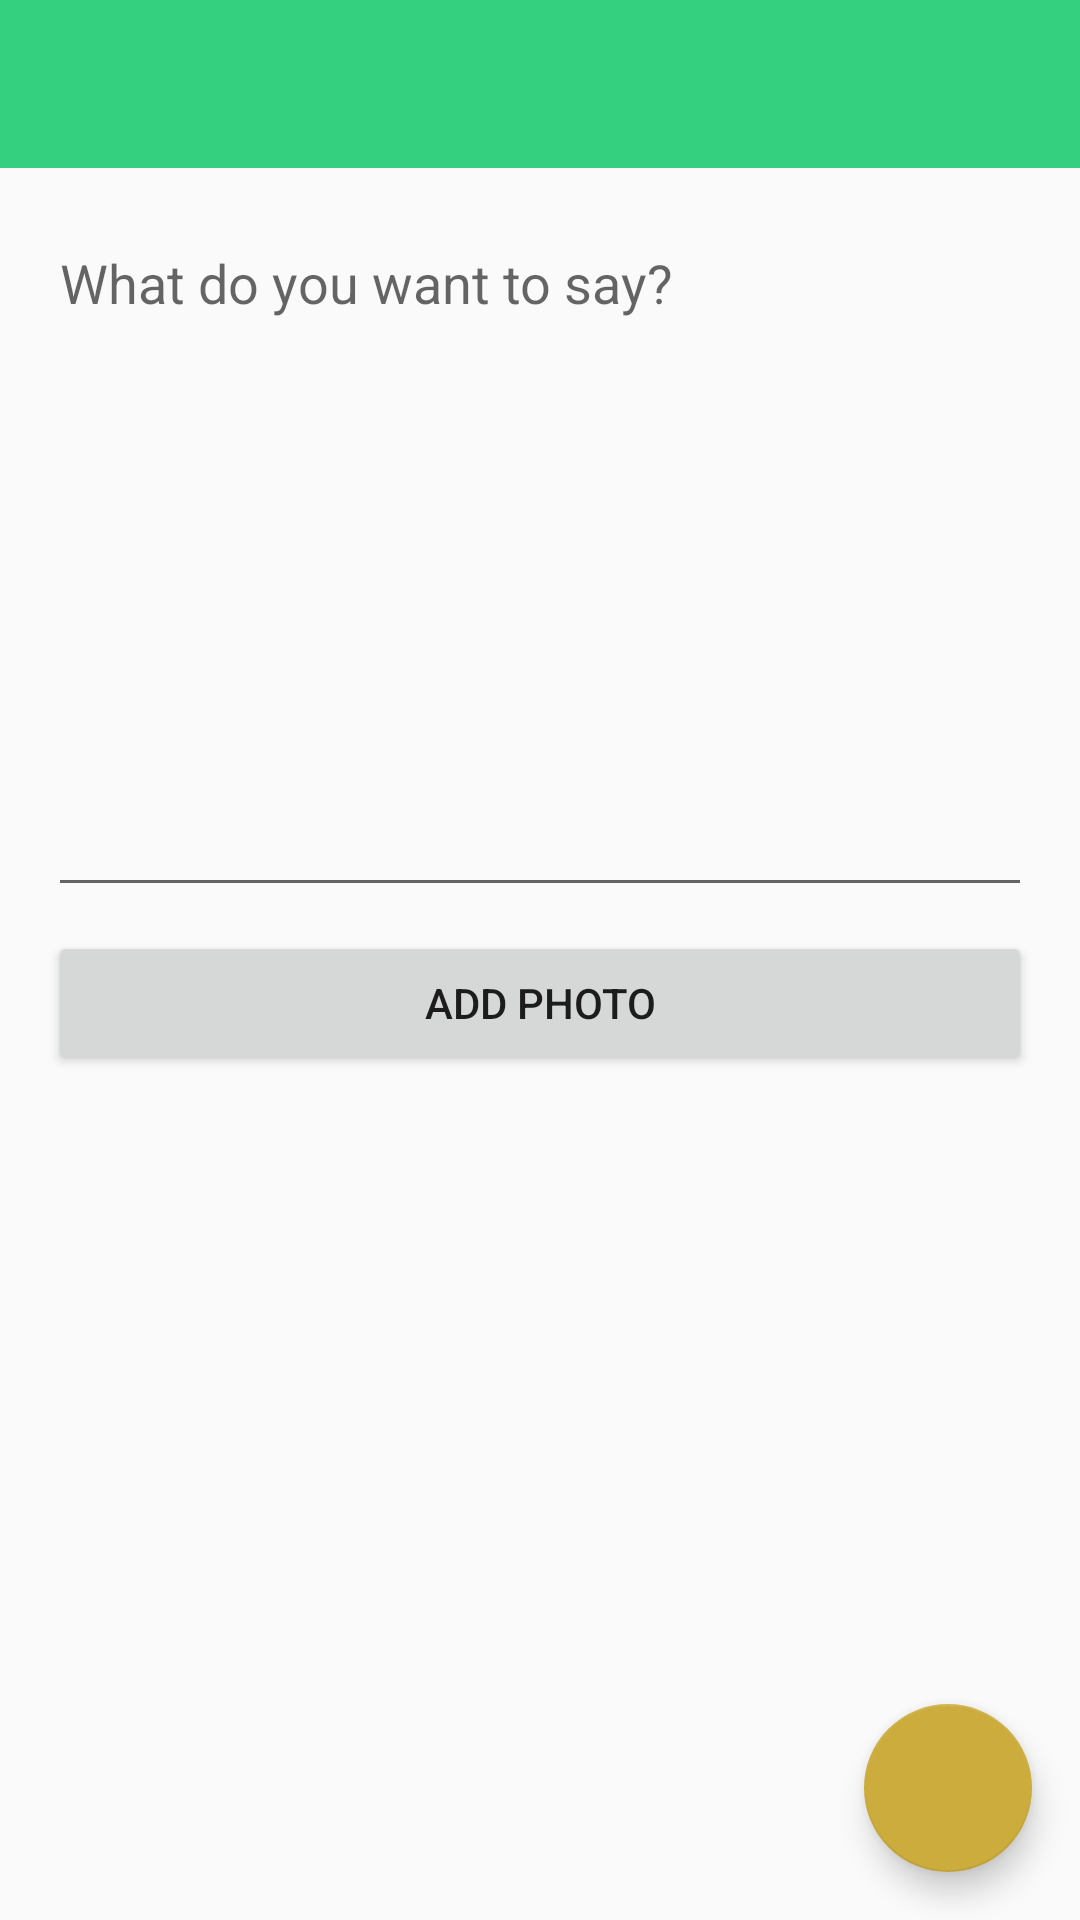

Write the Android layout XML for this screen, with the resource values it uses.
<!-- AndroidManifest.xml: activity theme Theme.HelloCelo.NoActionBar -->
<!-- res/layout/activity_create_post.xml -->
<?xml version="1.0" encoding="utf-8"?>
<LinearLayout xmlns:android="http://schemas.android.com/apk/res/android"
    android:layout_width="match_parent"
    android:layout_height="match_parent"
    xmlns:tools="http://schemas.android.com/tools"
    xmlns:app="http://schemas.android.com/apk/res-auto"
    android:orientation="vertical">

    <include layout="@layout/toolbar_with_title" />

    <com.google.android.material.textfield.TextInputEditText
        android:id="@+id/edit_text"
        android:layout_width="match_parent"
        android:layout_height="wrap_content"
        android:layout_marginLeft="@dimen/default_padding"
        android:layout_marginTop="@dimen/default_padding"
        android:layout_marginRight="@dimen/default_padding"
        android:gravity="top"
        android:hint="@string/what_do_you_want_to_say"
        android:minLines="10" />

    <androidx.appcompat.widget.AppCompatButton
        android:id="@+id/btn_add_photo"
        android:layout_width="match_parent"
        android:layout_height="wrap_content"
        android:layout_marginLeft="@dimen/default_padding"
        android:layout_marginTop="@dimen/default_padding_half"
        android:layout_marginRight="@dimen/default_padding"
        android:text="@string/add_photo_titlecase" />

    <ImageView
        android:id="@+id/image"
        android:layout_width="120dp"
        android:layout_height="wrap_content"
        android:layout_gravity="center_horizontal"
        android:layout_marginTop="@dimen/default_padding_half"
        android:visibility="gone"
        tools:visibility="visible"
        android:adjustViewBounds="true"
        android:scaleType="fitCenter"
        />

    <Space
        android:layout_width="match_parent"
        android:layout_height="0dp"
        android:layout_weight="1" />

    <com.google.android.material.floatingactionbutton.FloatingActionButton
        android:id="@+id/fab"
        android:layout_width="wrap_content"
        android:layout_height="wrap_content"
        android:layout_gravity="end|bottom"
        android:layout_margin="16dp"
        android:contentDescription="@string/add_titlecase"
        android:src="@drawable/ic_baseline_check_24"
        android:tint="@color/white"
        app:backgroundTint="?attr/colorSecondaryVariant"
        />


</LinearLayout>
<!-- res/layout/toolbar_with_title.xml (included above) -->
<?xml version="1.0" encoding="utf-8"?>
<androidx.appcompat.widget.Toolbar xmlns:app="http://schemas.android.com/apk/res-auto"
    xmlns:android="http://schemas.android.com/apk/res/android"
    xmlns:tools="http://schemas.android.com/tools"
    android:id="@+id/toolbar"
    android:layout_width="match_parent"
    android:layout_height="wrap_content"
    android:background="?attr/colorPrimary"
    android:minHeight="?attr/actionBarSize"
    app:titleTextColor="@android:color/white"
    tools:showIn="@layout/activity_setup_profile" />
<!-- res/layout/activity_setup_profile.xml (included above) -->
<?xml version="1.0" encoding="utf-8"?>
<LinearLayout xmlns:android="http://schemas.android.com/apk/res/android"
    android:layout_width="match_parent"
    android:layout_height="match_parent"
    xmlns:app="http://schemas.android.com/apk/res-auto"
    xmlns:tools="http://schemas.android.com/tools"
    android:orientation="vertical">

    <include layout="@layout/toolbar_with_title" />

    <TextView
        android:layout_width="wrap_content"
        android:layout_height="wrap_content"
        android:layout_marginLeft="@dimen/default_padding"
        android:layout_marginTop="@dimen/default_padding"
        android:layout_marginRight="@dimen/default_padding"
        android:text="@string/username_explainer"
        android:textAppearance="@style/TextAppearance.AppCompat.Medium" />

    <com.google.android.material.textfield.TextInputEditText
        android:id="@+id/edit_text"
        android:layout_width="match_parent"
        android:layout_height="wrap_content"
        android:layout_marginLeft="@dimen/default_padding"
        android:layout_marginTop="@dimen/default_padding"
        android:layout_marginRight="@dimen/default_padding"
        android:hint="@string/username_titlecase" />

    <androidx.appcompat.widget.AppCompatButton
        android:id="@+id/btn_add_photo"
        android:layout_width="match_parent"
        android:layout_height="wrap_content"
        android:layout_marginLeft="@dimen/default_padding"
        android:layout_marginTop="@dimen/default_padding_half"
        android:layout_marginRight="@dimen/default_padding"
        android:text="@string/add_photo_titlecase" />

    <ImageView
        android:id="@+id/image"
        android:layout_width="120dp"
        android:layout_height="wrap_content"
        android:layout_gravity="center_horizontal"
        android:layout_marginTop="@dimen/default_padding_half"
        android:visibility="gone"
        tools:visibility="visible"
        android:adjustViewBounds="true"
        android:scaleType="fitCenter"
        />

    <Space
        android:layout_width="match_parent"
        android:layout_height="0dp"
        android:layout_weight="1" />


    <com.google.android.material.floatingactionbutton.FloatingActionButton
        android:id="@+id/fab"
        android:layout_width="wrap_content"
        android:layout_height="wrap_content"
        android:layout_gravity="end|bottom"
        android:layout_margin="16dp"
        android:contentDescription="@string/add_titlecase"
        android:src="@drawable/ic_baseline_check_24"
        android:tint="@color/white"
        app:backgroundTint="?attr/colorSecondaryVariant"
        />

</LinearLayout>
<!-- resources referenced by this layout -->
<resources>
  <color name="white">#FFFFFFFF</color>
  <dimen name="default_padding">16dp</dimen>
  <dimen name="default_padding_half">8dp</dimen>
  <string name="add_photo_titlecase">Add Photo</string>
  <string name="add_titlecase">Add</string>
  <string name="username_explainer">This is the username other\'s will see. Max 32 characters.</string>
  <string name="username_titlecase">Username</string>
  <string name="what_do_you_want_to_say">What do you want to say?</string>
  <style name="Theme.HelloCelo.NoActionBar" parent="Theme.HelloCelo">
          <item name="windowActionBar">false</item>
          <item name="windowNoTitle">true</item>
      </style>
  <style name="Theme.HelloCelo" parent="Theme.AppCompat.DayNight.DarkActionBar">
          
          <item name="colorPrimary">@color/celo_green</item>
          <item name="colorPrimaryVariant">@color/celo_green_darker</item>
          <item name="colorOnPrimary">@color/white</item>
          
          <item name="colorSecondary">@color/celo_yellow</item>
          <item name="colorSecondaryVariant">@color/celo_yellow_darkest</item>
          <item name="colorOnSecondary">@color/black</item>
          
          <item name="android:statusBarColor" tools:targetApi="l">?attr/colorPrimaryVariant</item>
          <item name="android:windowLightStatusBar">false</item>
          
          <item name="drawerArrowStyle">@style/DrawerArrowStyle</item>
      </style>
  <color name="celo_green">#35D07F</color>
  <color name="celo_green_darker">#15B07F</color>
  <color name="celo_yellow">#FBCC5C</color>
  <color name="celo_yellow_darkest">#CBAC3C</color>
  <color name="black">#FF000000</color>
  <style name="DrawerArrowStyle" parent="@style/Widget.AppCompat.DrawerArrowToggle">
          <item name="spinBars">true</item>
          <item name="color">@android:color/white</item>
      </style>
</resources>
